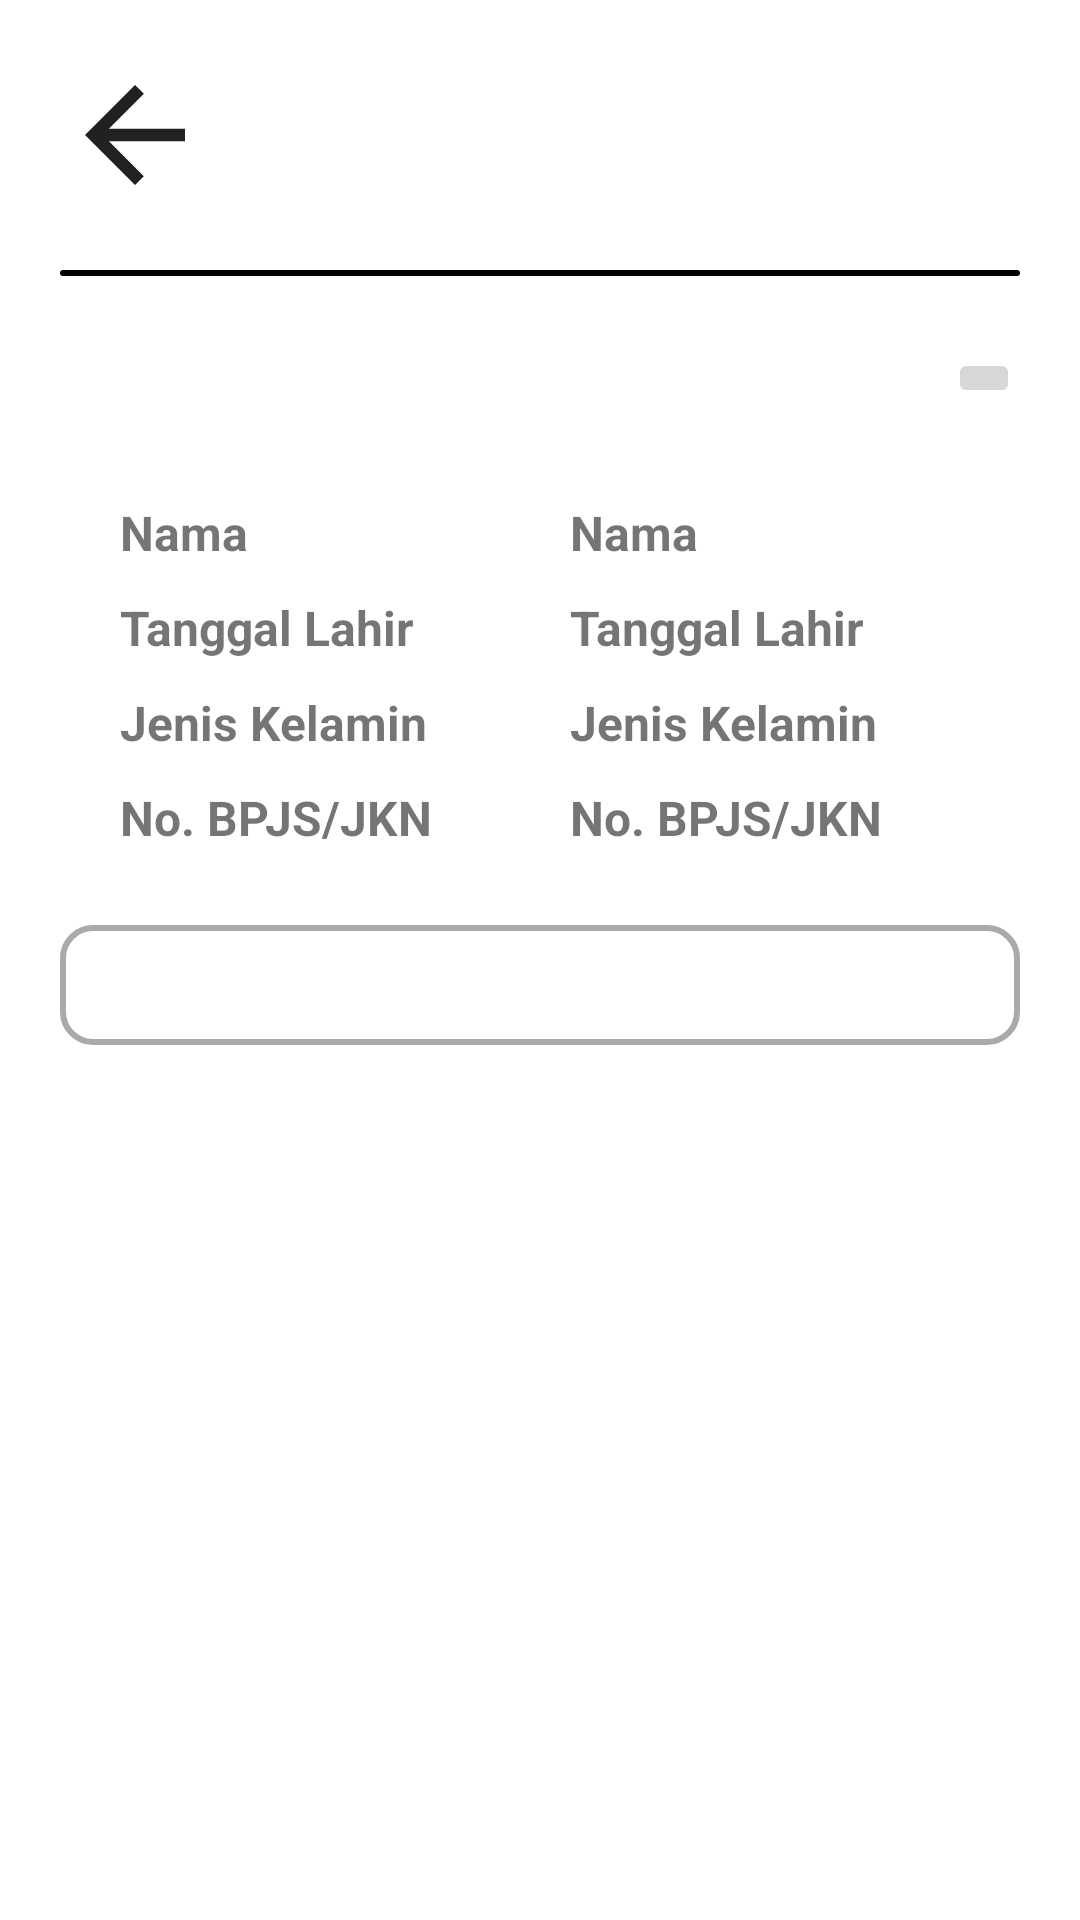

Android layout source for this screen:
<!-- AndroidManifest.xml: application theme Theme.Renatic -->
<!-- res/layout/activity_screening.xml -->
<?xml version="1.0" encoding="utf-8"?>
<androidx.constraintlayout.widget.ConstraintLayout xmlns:android="http://schemas.android.com/apk/res/android"
    xmlns:app="http://schemas.android.com/apk/res-auto"
    xmlns:tools="http://schemas.android.com/tools"
    android:layout_width="match_parent"
    android:layout_height="match_parent"
    tools:context=".ui.ScreeningActivity">

    <include
        android:id="@+id/toolbar2"
        layout="@layout/toolbar2" />
    <ImageView
        android:layout_width="match_parent"
        android:layout_height="2dp"
        android:paddingStart="20dp"
        android:paddingEnd="20dp"
        android:contentDescription="@string/noname"
        android:src="@drawable/custom_line"
        app:layout_constraintTop_toBottomOf="@id/toolbar2"/>

    <ScrollView
        android:layout_width="match_parent"
        android:layout_height="wrap_content"
        android:isScrollContainer="true"
        android:paddingBottom="100dp"
        app:layout_constraintTop_toBottomOf="@id/toolbar2">

        <LinearLayout
            android:layout_width="match_parent"
            android:layout_height="wrap_content"
            android:layout_marginTop="20dp"
            android:layout_marginStart="20dp"
            android:layout_marginEnd="20dp"
            android:gravity="center"
            android:orientation="vertical">
            <androidx.constraintlayout.widget.ConstraintLayout
                android:layout_width="match_parent"
                android:layout_height="wrap_content"
                android:layout_marginBottom="20dp">
                <TextView
                    android:id="@+id/tv_act_title"
                    android:layout_width="wrap_content"
                    android:layout_height="wrap_content"
                    android:background="@drawable/custom_text_frame"
                    android:paddingStart="20dp"
                    android:paddingTop="5dp"
                    android:paddingEnd="20dp"
                    android:paddingBottom="5dp"
                    android:text="@string/result"
                    android:textAllCaps="true"
                    android:textColor="?attr/colorOnPrimary"
                    android:textSize="16sp"
                    android:textStyle="bold"
                    app:layout_constraintBottom_toBottomOf="parent"
                    app:layout_constraintEnd_toEndOf="parent"
                    app:layout_constraintStart_toStartOf="parent"
                    app:layout_constraintTop_toTopOf="parent"/>
                <ImageButton
                    android:contentDescription="@string/form_patient"
                    android:id="@+id/ib_edit_profile"
                    android:layout_width="wrap_content"
                    android:layout_height="wrap_content"
                    android:src="@drawable/ic_edit"
                    app:layout_constraintBottom_toBottomOf="parent"
                    app:layout_constraintEnd_toEndOf="parent"
                    app:layout_constraintTop_toTopOf="parent"/>

            </androidx.constraintlayout.widget.ConstraintLayout>

            <LinearLayout
                android:layout_width="match_parent"
                android:layout_height="wrap_content"
                android:orientation="horizontal">

                <TextView
                    android:layout_width="150dp"
                    android:layout_height="wrap_content"
                    android:paddingStart="20dp"
                    android:paddingTop="5dp"
                    android:paddingEnd="20dp"
                    android:paddingBottom="5dp"
                    android:text="@string/name"
                    android:textSize="16sp"
                    android:textStyle="bold" />

                <TextView
                    android:id="@+id/tv_name_detail"
                    android:layout_width="0dp"
                    android:layout_height="wrap_content"
                    android:layout_weight="1"
                    android:paddingStart="20dp"
                    android:paddingTop="5dp"
                    android:paddingEnd="20dp"
                    android:paddingBottom="5dp"
                    android:text="@string/name"
                    android:textSize="16sp"
                    android:textStyle="bold" />

            </LinearLayout>

            <LinearLayout
                android:layout_width="match_parent"
                android:layout_height="wrap_content"
                android:orientation="horizontal">

                <TextView
                    android:layout_width="150dp"
                    android:layout_height="wrap_content"
                    android:paddingStart="20dp"
                    android:paddingTop="5dp"
                    android:paddingEnd="20dp"
                    android:paddingBottom="5dp"
                    android:text="@string/dob"
                    android:textSize="16sp"
                    android:textStyle="bold" />

                <TextView
                    android:id="@+id/tv_dob_detail"
                    android:layout_width="0dp"
                    android:layout_height="wrap_content"
                    android:layout_weight="1"
                    android:paddingStart="20dp"
                    android:paddingTop="5dp"
                    android:paddingEnd="20dp"
                    android:paddingBottom="5dp"
                    android:text="@string/dob"
                    android:textSize="16sp"
                    android:textStyle="bold" />
            </LinearLayout>

            <LinearLayout
                android:layout_width="match_parent"
                android:layout_height="match_parent"
                android:orientation="horizontal">

                <TextView
                    android:layout_width="150dp"
                    android:layout_height="wrap_content"
                    android:paddingStart="20dp"
                    android:paddingTop="5dp"
                    android:paddingEnd="20dp"
                    android:paddingBottom="5dp"
                    android:text="@string/sex"
                    android:textSize="16sp"
                    android:textStyle="bold" />

                <TextView
                    android:id="@+id/tv_sex_detail"
                    android:layout_width="0dp"
                    android:layout_height="wrap_content"
                    android:layout_weight="1"
                    android:paddingStart="20dp"
                    android:paddingTop="5dp"
                    android:paddingEnd="20dp"
                    android:paddingBottom="5dp"
                    android:text="@string/sex"
                    android:textSize="16sp"
                    android:textStyle="bold" />
            </LinearLayout>

            <LinearLayout
                android:layout_width="match_parent"
                android:layout_height="wrap_content"
                android:orientation="horizontal">

                <TextView
                    android:layout_width="150dp"
                    android:layout_height="wrap_content"
                    android:paddingStart="20dp"
                    android:paddingTop="5dp"
                    android:paddingEnd="20dp"
                    android:paddingBottom="5dp"
                    android:text="@string/num"
                    android:textSize="16sp"
                    android:textStyle="bold" />

                <TextView
                    android:id="@+id/tv_num_detail"
                    android:layout_width="0dp"
                    android:layout_height="wrap_content"
                    android:layout_weight="1"
                    android:paddingStart="20dp"
                    android:paddingTop="5dp"
                    android:paddingEnd="20dp"
                    android:paddingBottom="5dp"
                    android:text="@string/num"
                    android:textSize="16sp"
                    android:textStyle="bold" />
            </LinearLayout>

            <LinearLayout
                android:layout_width="match_parent"
                android:layout_height="wrap_content"
                android:layout_marginTop="20dp"
                android:layout_marginBottom="40dp"
                android:background="@drawable/custom_frame"
                android:orientation="vertical"
                android:padding="20dp"
                app:layout_constraintEnd_toEndOf="parent"
                app:layout_constraintStart_toStartOf="parent"
                app:layout_constraintTop_toBottomOf="@id/tv_act_title">


            </LinearLayout>
        </LinearLayout>
    </ScrollView>

</androidx.constraintlayout.widget.ConstraintLayout>
<!-- res/layout/toolbar2.xml (included above) -->
<?xml version="1.0" encoding="utf-8"?>
<androidx.appcompat.widget.Toolbar xmlns:android="http://schemas.android.com/apk/res/android"
    android:layout_width="match_parent"
    android:layout_height="wrap_content"
    android:paddingBottom="20dp"
    xmlns:app="http://schemas.android.com/apk/res-auto"
    android:background="?android:attr/colorBackground">
    <androidx.constraintlayout.widget.ConstraintLayout
        android:layout_width="match_parent"
        android:layout_height="wrap_content"
        android:layout_marginStart="20dp"
        android:layout_marginEnd="20dp"
        android:layout_marginTop="20dp"
        android:orientation="horizontal">
        <ImageView
            android:id="@+id/iv_back"
            android:clickable="true"
            android:layout_width="50dp"
            android:layout_height="50dp"
            android:src="@drawable/ic_back"
            app:tint="@color/material_on_surface_emphasis_high_type"
            app:layout_constraintStart_toStartOf="parent"
            app:layout_constraintTop_toTopOf="parent"
            app:layout_constraintBottom_toBottomOf="parent" />
    </androidx.constraintlayout.widget.ConstraintLayout>

</androidx.appcompat.widget.Toolbar>
<!-- resources referenced by this layout -->
<resources>
  <!-- drawable custom_frame (drawable) -->
  <?xml version="1.0" encoding="utf-8"?>
  <shape xmlns:android="http://schemas.android.com/apk/res/android" android:shape="rectangle">
      <corners android:radius="10dp"/>
      <stroke android:color="@android:color/darker_gray" android:width="2dp"/>
  </shape>
  <!-- drawable custom_line (drawable) -->
  <?xml version="1.0" encoding="utf-8"?>
  <shape xmlns:android="http://schemas.android.com/apk/res/android" android:shape="rectangle">
      <stroke android:color="@color/black" android:width="1dp"/>
      <corners android:radius="1dp"/>
  </shape>
  <!-- drawable ic_back (drawable) -->
  <vector xmlns:android="http://schemas.android.com/apk/res/android"
      android:autoMirrored="true"
      android:height="24dp"
      android:viewportHeight="24"
      android:viewportWidth="24"
      android:width="24dp" >
      <path android:fillColor="@android:color/white"
          android:pathData="M20,11H7.83l5.59,-5.59L12,4l-8,8 8,8 1.41,-1.41L7.83,13H20v-2z"/>
  </vector>
  <string name="dob">Tanggal Lahir</string>
  <string name="form_patient">Form Data Pasien</string>
  <string name="name">Nama</string>
  <string name="noname">none</string>
  <string name="num">No. BPJS/JKN</string>
  <string name="result">Hasil Skrining</string>
  <string name="sex">Jenis Kelamin</string>
  <style name="Theme.Renatic" parent="Theme.MaterialComponents.DayNight.NoActionBar">
          
          <item name="colorPrimary">@color/purple_500</item>
          <item name="colorPrimaryVariant">@color/purple_700</item>
          <item name="colorOnPrimary">@color/white</item>
          
          <item name="colorSecondary">@color/teal_200</item>
          <item name="colorSecondaryVariant">@color/teal_700</item>
          <item name="colorOnSecondary">@color/black</item>
          
          <item name="android:statusBarColor">?attr/colorPrimaryVariant</item>
          
  
          <item name="android:windowActivityTransitions">true</item>
          <item name="android:windowEnterTransition">@android:transition/move</item>
          <item name="android:windowExitTransition">@android:transition/move</item>
      </style>
  <color name="black">#FF000000</color>
  <color name="purple_500">#F26430</color>
  <color name="purple_700">#4C86A8</color>
  <color name="white">#FFFFFFFF</color>
  <color name="teal_200">#FF03DAC5</color>
  <color name="teal_700">#FF018786</color>
</resources>
